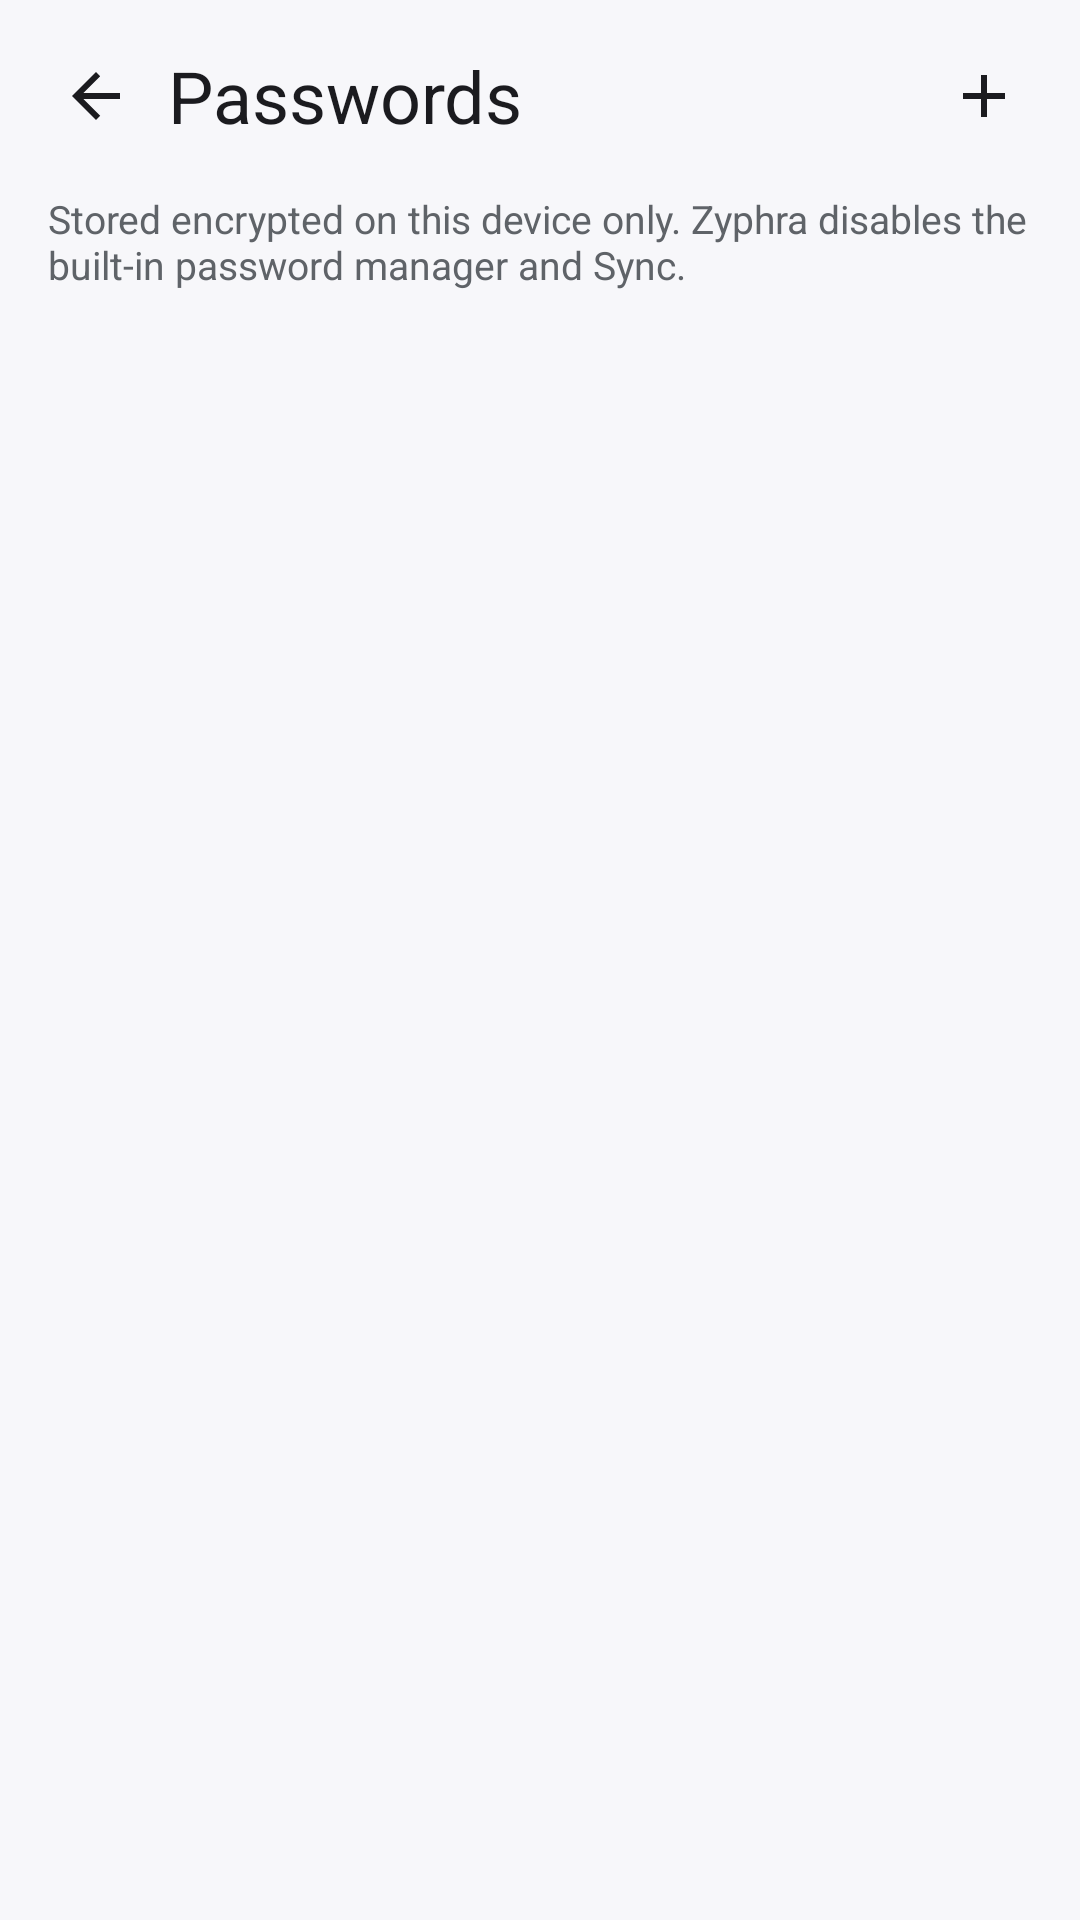

Reconstruct the res/layout file that produces this screen, plus the resources it refers to.
<!-- AndroidManifest.xml: application theme Theme.Zyphra -->
<!-- res/layout/activity_passwords.xml -->
<?xml version="1.0" encoding="utf-8"?>
<LinearLayout xmlns:android="http://schemas.android.com/apk/res/android"
    android:layout_width="match_parent"
    android:layout_height="match_parent"
    android:background="@color/zyphra_bg"
    android:orientation="vertical">

    <LinearLayout
        android:layout_width="match_parent"
        android:layout_height="wrap_content"
        android:gravity="center_vertical"
        android:orientation="horizontal"
        android:padding="8dp">

        <ImageButton
            android:id="@+id/passwords_back"
            android:layout_width="48dp"
            android:layout_height="48dp"
            android:background="?attr/selectableItemBackgroundBorderless"
            android:contentDescription="@string/close"
            android:src="@drawable/ic_back" />

        <TextView
            android:layout_width="0dp"
            android:layout_height="wrap_content"
            android:layout_weight="1"
            android:text="@string/settings_passwords"
            android:textColor="@color/zyphra_text"
            android:textSize="24sp" />

        <ImageButton
            android:id="@+id/passwords_add"
            android:layout_width="48dp"
            android:layout_height="48dp"
            android:background="?attr/selectableItemBackgroundBorderless"
            android:contentDescription="@string/add_login"
            android:src="@drawable/ic_add" />
    </LinearLayout>

    <TextView
        android:layout_width="match_parent"
        android:layout_height="wrap_content"
        android:paddingStart="16dp"
        android:paddingEnd="16dp"
        android:paddingBottom="8dp"
        android:text="@string/vault_note"
        android:textColor="@color/zyphra_grey"
        android:textSize="13sp" />

    
    <FrameLayout
        android:layout_width="match_parent"
        android:layout_height="0dp"
        android:layout_weight="1">

        <androidx.recyclerview.widget.RecyclerView
            android:id="@+id/passwords_list"
            android:layout_width="match_parent"
            android:layout_height="match_parent" />

        <include
            android:id="@+id/passwords_empty"
            layout="@layout/view_empty_state" />
    </FrameLayout>
</LinearLayout>
<!-- res/layout/view_empty_state.xml (included above) -->
<?xml version="1.0" encoding="utf-8"?>
<LinearLayout xmlns:android="http://schemas.android.com/apk/res/android"
    android:id="@+id/empty_state"
    android:layout_width="match_parent"
    android:layout_height="match_parent"
    android:gravity="center"
    android:orientation="vertical"
    android:paddingStart="32dp"
    android:paddingTop="24dp"
    android:paddingEnd="32dp"
    android:paddingBottom="24dp"
    android:visibility="gone">

    <TextView
        android:id="@+id/empty_text"
        android:layout_width="match_parent"
        android:layout_height="wrap_content"
        android:gravity="center"
        android:textColor="@color/zyphra_text"
        android:textSize="17sp" />

    <TextView
        android:id="@+id/empty_hint"
        android:layout_width="match_parent"
        android:layout_height="wrap_content"
        android:layout_marginTop="10dp"
        android:gravity="center"
        android:textColor="@color/zyphra_grey"
        android:textSize="14sp"
        android:visibility="gone" />
</LinearLayout>
<!-- resources referenced by this layout -->
<resources>
  <color name="zyphra_bg">#F7F7FA</color>
  <color name="zyphra_grey">#5F6368</color>
  <color name="zyphra_text">#1B1B1F</color>
  <!-- drawable ic_add (drawable) -->
  <?xml version="1.0" encoding="utf-8"?>
  <vector xmlns:android="http://schemas.android.com/apk/res/android"
      android:width="24dp" android:height="24dp"
      android:viewportWidth="24" android:viewportHeight="24">
      <path android:fillColor="@color/zyphra_text"
          android:pathData="M19,13h-6v6h-2v-6H5v-2h6V5h2v6h6z" />
  </vector>
  <!-- drawable ic_back (drawable) -->
  <?xml version="1.0" encoding="utf-8"?>
  <vector xmlns:android="http://schemas.android.com/apk/res/android"
      android:width="24dp" android:height="24dp"
      android:viewportWidth="24" android:viewportHeight="24">
      <path android:fillColor="@color/zyphra_text"
          android:pathData="M20,11H7.8l5.6,-5.6L12,4l-8,8 8,8 1.4,-1.4L7.8,13H20z" />
  </vector>
  <string name="add_login">Save login</string>
  <string name="close">Close</string>
  <string name="settings_passwords">Passwords</string>
  <string name="vault_note">Stored encrypted on this device only. Zyphra disables the built-in password manager and Sync.</string>
  <style name="Theme.Zyphra" parent="Theme.Material3.DayNight.NoActionBar">
          <item name="colorPrimary">@color/zyphra_accent</item>
          <item name="colorOnPrimary">@color/zyphra_icon_on_accent</item>
          <item name="android:windowBackground">@color/zyphra_bg</item>
          <item name="android:statusBarColor">@color/zyphra_bg</item>
          <item name="android:navigationBarColor">@color/zyphra_bg</item>
          <item name="android:windowLightStatusBar">true</item>
      </style>
  <color name="zyphra_accent">#6750A4</color>
  <color name="zyphra_icon_on_accent">#FFFFFF</color>
</resources>
